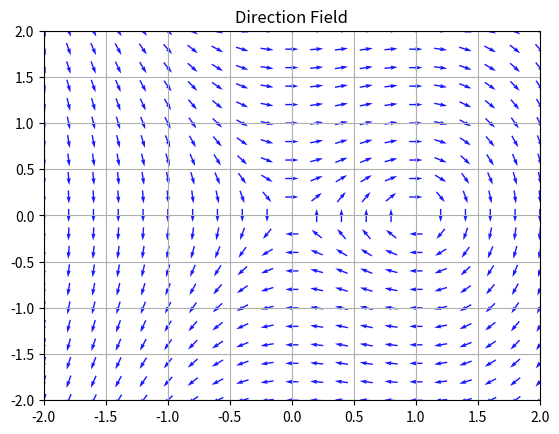

Source code (Python):

import numpy as np
from matplotlib import pyplot as plt

def plotdf(f, xran=[-5, 5], yran=[-5, 5], grid=[21, 21], color='blue'):
    """
    Plot the direction field for an ODE written in the form 
        x' = F(x,y)
        y' = G(x,y)
    
    The functions F,G are defined in the list of strings f.
    
    Input
    -----
    f:    list of strings ["F(X,Y)", "G(X,Y)"
          F,G are functions of X and Y (capitals).
    xran: list [xmin, xmax] (optional)
    yran: list [ymin, ymax] (optional)
    grid: list [npoints_x, npoints_y] (optional)
          Defines the number of points in the x-y grid.
    color: string (optional)
          Color for the vector field (as color defined in matplotlib)
    """
    x = np.linspace(xran[0], xran[1], grid[0])
    y = np.linspace(yran[0], yran[1], grid[1])
    def dX_dt(X, Y, t=0): return map(eval, f)
    
    X , Y  = np.meshgrid(x, y)  # create a grid
    DX, DY = dX_dt(X, Y)        # compute growth rate on the grid
    M = (np.hypot(DX, DY))      # Norm of the growth rate 
    M[ M == 0] = 1.             # Avoid zero division errors 
    DX = DX/M                   # Normalize each arrows
    DY = DY/M  
      
    plt.title('Direction Field')  
    plt.quiver(X, Y, DX, DY, pivot='mid', color=color, alpha=0.9)
    plt.xlim(xran), plt.ylim(yran)
    plt.grid('on')
    
    
## Example
    
# Simple Pendulum
# The sin function should be passed within
# the scope of numpy `np`
pendulum = ["Y","X*(1-X)" ]  
plotdf(pendulum, xran=[-2,2], yran=[-2, 2])

# Lotka-Volterra Equation
#lotka = ["X - X*Y", "X*Y - Y"]
#plt.figure()
#plotdf(lotka, xran=[-3, 3], yran=[-3, 3])
plt.show()